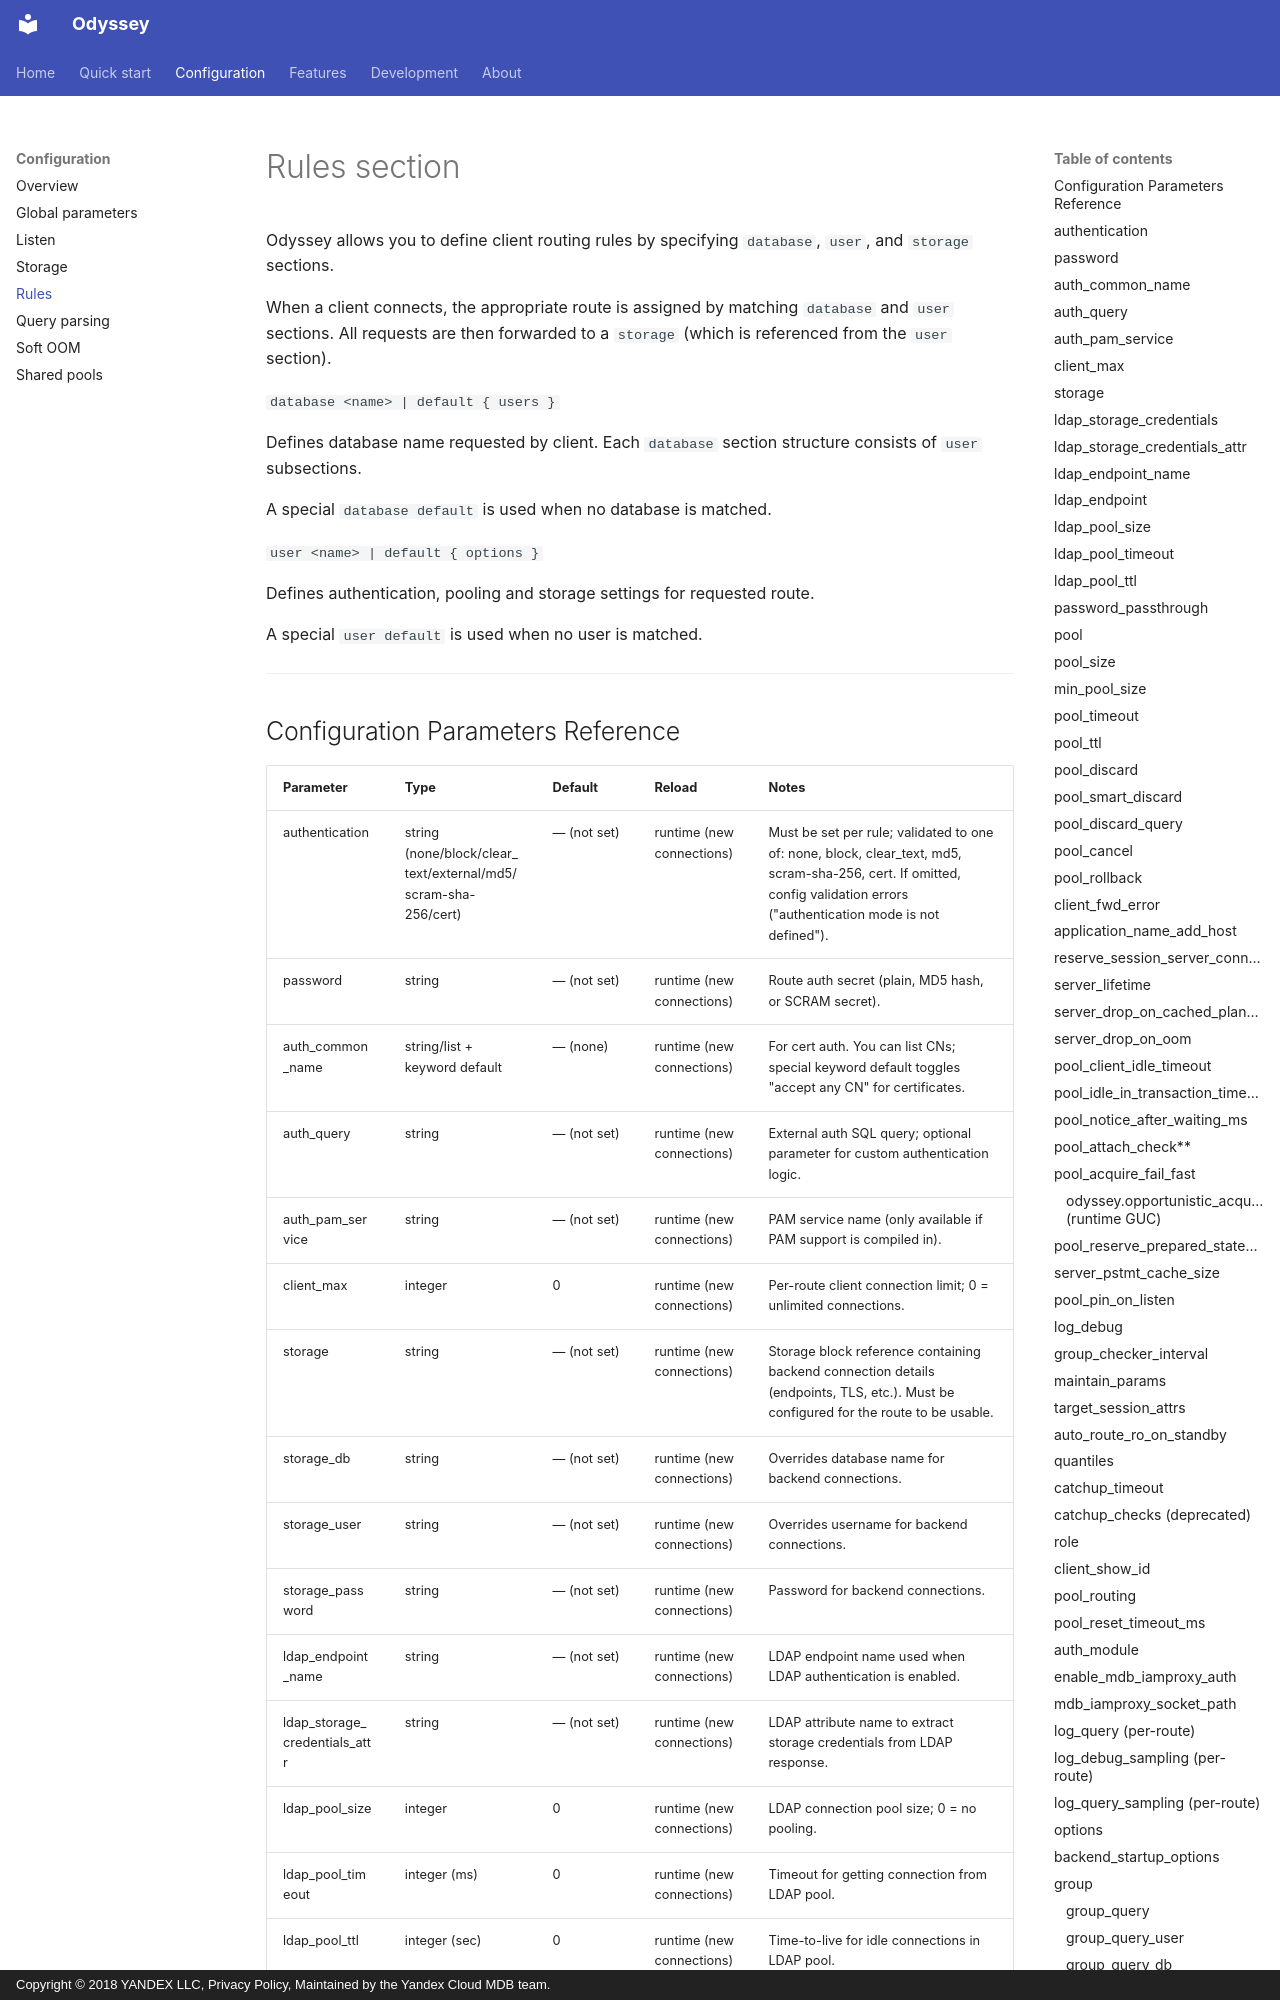

repository: yandex/odyssey · page: configuration/rules.html · generator: mkdocs · copyright: Copyright © 2018 YANDEX LLC, Privacy Policy, Maintained by the Yandex Cloud MDB team.

# Rules section

Odyssey allows you to define client routing rules by specifying
`database`, `user`, and `storage` sections.

When a client connects, the appropriate route is assigned by matching `database` and
`user` sections. All requests are then forwarded to a `storage`
(which is referenced from the `user` section).

`database <name> | default { users }`

Defines database name requested by client. Each `database` section structure
consists of `user` subsections.

A special `database default` is used when no database is matched.

`user <name> | default { options }`

Defines authentication, pooling and storage settings for
requested route.

A special `user default` is used when no user is matched.

---
